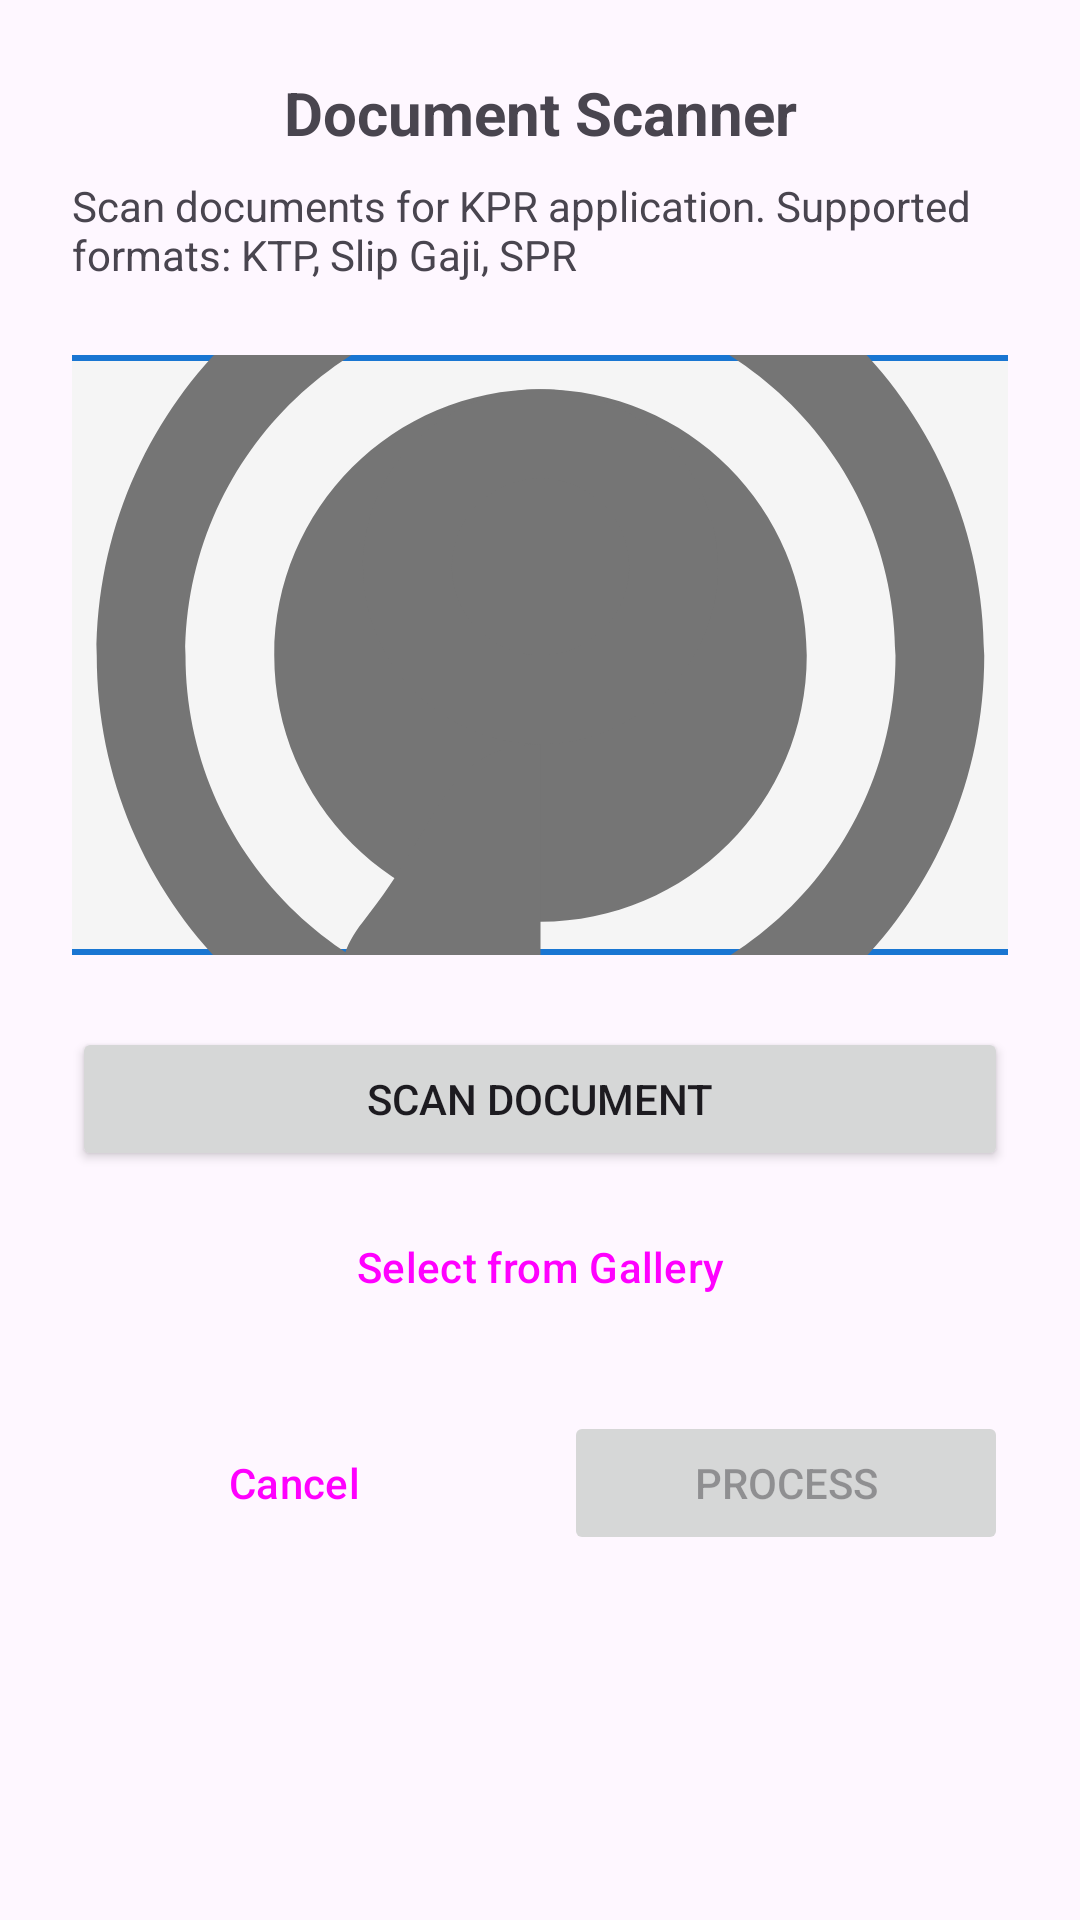

Reconstruct the res/layout file that produces this screen, plus the resources it refers to.
<!-- AndroidManifest.xml: application theme AppTheme -->
<!-- res/layout/dialog_document_scanner.xml -->
<?xml version="1.0" encoding="utf-8"?>
<androidx.constraintlayout.widget.ConstraintLayout xmlns:android="http://schemas.android.com/apk/res/android"
    xmlns:app="http://schemas.android.com/apk/res-auto"
    xmlns:tools="http://schemas.android.com/tools"
    android:layout_width="match_parent"
    android:layout_height="match_parent"
    android:padding="24dp"
    tools:context=".DocumentScannerDialog">

    <TextView
        android:id="@+id/tvTitle"
        android:layout_width="wrap_content"
        android:layout_height="wrap_content"
        android:text="Document Scanner"
        android:textSize="20sp"
        android:textStyle="bold"
        app:layout_constraintEnd_toEndOf="parent"
        app:layout_constraintStart_toStartOf="parent"
        app:layout_constraintTop_toTopOf="parent" />

    <TextView
        android:id="@+id/tvDescription"
        android:layout_width="0dp"
        android:layout_height="wrap_content"
        android:layout_marginTop="8dp"
        android:text="Scan documents for KPR application. Supported formats: KTP, Slip Gaji, SPR"
        android:textSize="14sp"
        app:layout_constraintEnd_toEndOf="parent"
        app:layout_constraintStart_toStartOf="parent"
        app:layout_constraintTop_toBottomOf="@id/tvTitle" />

    <ImageView
        android:id="@+id/ivPreview"
        android:layout_width="0dp"
        android:layout_height="200dp"
        android:layout_marginTop="24dp"
        android:background="@drawable/bg_preview_border"
        android:scaleType="centerCrop"
        android:src="@drawable/ic_camera_placeholder"
        app:layout_constraintDimensionRatio="16:9"
        app:layout_constraintEnd_toEndOf="parent"
        app:layout_constraintStart_toStartOf="parent"
        app:layout_constraintTop_toBottomOf="@id/tvDescription" />

    <Button
        android:id="@+id/btnScanDocument"
        android:layout_width="0dp"
        android:layout_height="wrap_content"
        android:layout_marginTop="24dp"
        android:text="Scan Document"
        app:layout_constraintEnd_toEndOf="parent"
        app:layout_constraintStart_toStartOf="parent"
        app:layout_constraintTop_toBottomOf="@id/ivPreview" />

    <Button
        android:id="@+id/btnSelectFromGallery"
        android:layout_width="0dp"
        android:layout_height="wrap_content"
        android:layout_marginTop="8dp"
        android:text="Select from Gallery"
        style="@style/Widget.Material3.Button.OutlinedButton"
        app:layout_constraintEnd_toEndOf="parent"
        app:layout_constraintStart_toStartOf="parent"
        app:layout_constraintTop_toBottomOf="@id/btnScanDocument" />

    <LinearLayout
        android:id="@+id/llActions"
        android:layout_width="0dp"
        android:layout_height="wrap_content"
        android:layout_marginTop="24dp"
        android:orientation="horizontal"
        android:weightSum="2"
        app:layout_constraintEnd_toEndOf="parent"
        app:layout_constraintStart_toStartOf="parent"
        app:layout_constraintTop_toBottomOf="@id/btnSelectFromGallery">

        <Button
            android:id="@+id/btnCancel"
            android:layout_width="0dp"
            android:layout_height="wrap_content"
            android:layout_marginEnd="8dp"
            android:layout_weight="1"
            android:text="Cancel"
            style="@style/Widget.Material3.Button.OutlinedButton" />

        <Button
            android:id="@+id/btnProcess"
            android:layout_width="0dp"
            android:layout_height="wrap_content"
            android:layout_marginStart="8dp"
            android:layout_weight="1"
            android:text="Process"
            android:enabled="false" />

    </LinearLayout>

</androidx.constraintlayout.widget.ConstraintLayout>
<!-- resources referenced by this layout -->
<resources>
  <!-- drawable bg_preview_border (drawable) -->
  <?xml version="1.0" encoding="utf-8"?>
  <shape xmlns:android="http://schemas.android.com/apk/res/android">
      <solid android:color="@color/surface" />
      <stroke
          android:width="2dp"
          android:color="@color/primary" />
      <corners android:radius="8dp" />
  </shape>
  <!-- drawable ic_camera_placeholder (drawable) -->
  <?xml version="1.0" encoding="utf-8"?>
  <vector xmlns:android="http://schemas.android.com/apk/res/android"
      android:width="24dp"
      android:height="24dp"
      android:viewportWidth="24"
      android:viewportHeight="24">
      <path
          android:fillColor="@color/text_secondary"
          android:pathData="M12,2C6.48,2 2,6.48 2,12s4.48,10 10,10 10-4.48,10-10S17.52,2 12,2zM12,4c4.41,0 8,3.59 8,8s-3.59,8-8,8-8-3.59-8-8S7.59,4 12,4zM12,6c-3.31,0-6,2.69-6,6s2.69,6 6,6 6-2.69 6-6-2.69-6-6-6z"/>
      <path
          android:fillColor="@color/text_secondary"
          android:pathData="M12,14c-2.21,0-4-1.79-4-4s1.79-4 4-4 4,1.79 4,4-1.79,4-4,4-2.21,1.79-4,4s1.79,4 4,4z"/>
      <path
          android:fillColor="@color/text_secondary"
          android:pathData="M12,10m-2,0a2,2 0,1,0 4,0a2,2 0,1,0-4,0z"/>
  </vector>
  <style name="AppTheme" parent="Theme.Material3.DayNight">
          <item name="colorPrimary">@color/primary</item>
          <item name="colorPrimaryVariant">@color/primary_dark</item>
          <item name="colorOnPrimary">@color/white</item>
          <item name="colorSecondary">@color/accent</item>
          <item name="colorOnSecondary">@color/white</item>
          <item name="colorError">@color/error</item>
          <item name="colorOnError">@color/white</item>
          <item name="colorSurface">@color/surface</item>
          <item name="colorOnSurface">@color/text_primary</item>
          <item name="colorBackground">@color/background</item>
          <item name="colorOnBackground">@color/text_primary</item>
      </style>
  <color name="surface">#F5F5F5</color>
  <color name="primary">#1976D2</color>
  <color name="text_secondary">#757575</color>
  <color name="primary_dark">#0D47A1</color>
  <color name="white">#FFFFFF</color>
  <color name="accent">#FF4081</color>
  <color name="error">#F44336</color>
  <color name="text_primary">#212121</color>
  <color name="background">#FFFFFF</color>
</resources>
